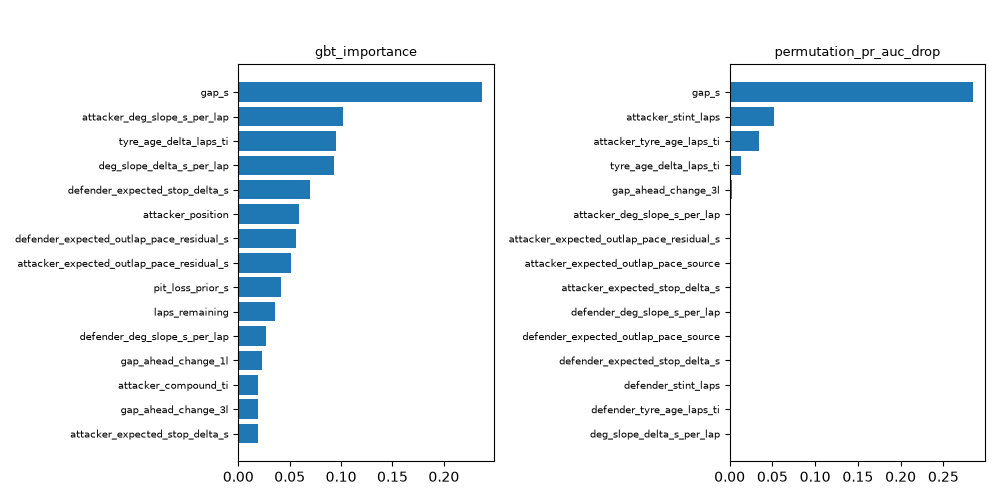

Source data for this figure (header and first rows):
model, method, feature, value, std, note
gbt, gbt_importance, gap_s, 0.2366, 0.000000, 
gbt, gbt_importance, attacker_deg_slope_s_per_lap, 0.1022, 0.000000, 
gbt, gbt_importance, tyre_age_delta_laps_ti, 0.09519, 0.000000, 
gbt, gbt_importance, deg_slope_delta_s_per_lap, 0.09338, 0.000000, 
gbt, gbt_importance, defender_expected_stop_delta_s, 0.07011, 0.000000, 
gbt, gbt_importance, attacker_position, 0.05871, 0.000000, 
gbt, gbt_importance, defender_expected_outlap_pace_residual_s, 0.0564, 0.000000, 
gbt, gbt_importance, attacker_expected_outlap_pace_residual_s, 0.05133, 0.000000, 
gbt, gbt_importance, pit_loss_prior_s, 0.04121, 0.000000, 
gbt, gbt_importance, laps_remaining, 0.03552, 0.000000, 
gbt, gbt_importance, defender_deg_slope_s_per_lap, 0.02659, 0.000000, 
gbt, gbt_importance, gap_ahead_change_1l, 0.0234, 0.000000, 
gbt, gbt_importance, attacker_compound_ti, 0.01944, 0.000000, 
gbt, gbt_importance, gap_ahead_change_3l, 0.01892, 0.000000, 
gbt, gbt_importance, attacker_expected_stop_delta_s, 0.01888, 0.000000, 
gbt, gbt_importance, attacker_stint_laps, 0.01413, 0.000000, 
gbt, gbt_importance, pace_delta_last3_s, 0.01124, 0.000000, 
gbt, gbt_importance, attacker_tyre_age_laps_ti, 0.01112, 0.000000, 
gbt, gbt_importance, rejoin_nearest_ahead_s, 0.005102, 0.000000, 
gbt, gbt_importance, defender_compound_ti, 0.003838, 0.000000, 
gbt, gbt_importance, rejoin_traffic_cars, 0.003238, 0.000000, 
gbt, gbt_importance, defender_stint_laps, 0.002272, 0.000000, 
gbt, gbt_importance, defender_tyre_age_laps_ti, 0.001127, 0.000000, 
gbt, gbt_importance, attacker_expected_outlap_pace_source, 0.000000, 0.000000, 
gbt, gbt_importance, defender_expected_outlap_pace_source, 0.000000, 0.000000, 
gbt, gbt_importance, pit_loss_source, 0.000000, 0.000000, 
lr, lr_std_coefficient, gap_s, -0.7579, 0.000000, coefficient on the standardised column (…
lr, lr_std_coefficient, defender_compound_ti__medium, -0.1112, 0.000000, coefficient on the standardised column (…
lr, lr_std_coefficient, attacker_stint_laps, -0.1091, 0.000000, coefficient on the standardised column (…
lr, lr_std_coefficient, defender_expected_outlap_pace_residual_s, 0.08216, 0.000000, coefficient on the standardised column (…
lr, lr_std_coefficient, attacker_tyre_age_laps_ti, -0.07316, 0.000000, coefficient on the standardised column (…
lr, lr_std_coefficient, tyre_age_delta_laps_ti, 0.04879, 0.000000, coefficient on the standardised column (…
lr, lr_std_coefficient, attacker_compound_ti__medium, -0.01632, 0.000000, coefficient on the standardised column (…
lr, lr_std_coefficient, gap_ahead_change_3l, -0.008655, 0.000000, coefficient on the standardised column (…
lr, lr_std_coefficient, attacker_position, 0.005483, 0.000000, coefficient on the standardised column (…
lr, lr_std_coefficient, attacker_compound_ti__intermediate, 0.001341, 0.000000, coefficient on the standardised column (…
lr, lr_std_coefficient, defender_compound_ti__intermediate, 0.001341, 0.000000, coefficient on the standardised column (…
lr, lr_std_coefficient, attacker_compound_ti__hard, 0.000000, 0.000000, coefficient on the standardised column (…
lr, lr_std_coefficient, attacker_compound_ti__soft, 0.000000, 0.000000, coefficient on the standardised column (…
lr, lr_std_coefficient, attacker_compound_ti__unknown, 0.000000, 0.000000, coefficient on the standardised column (…
lr, lr_std_coefficient, attacker_compound_ti__wet, 0.000000, 0.000000, coefficient on the standardised column (…
lr, lr_std_coefficient, attacker_deg_slope_s_per_lap, 0.000000, 0.000000, coefficient on the standardised column (…
lr, lr_std_coefficient, attacker_deg_slope_s_per_lap_missing, 0.000000, 0.000000, coefficient on the standardised column (…
lr, lr_std_coefficient, attacker_expected_outlap_pace_residual_s, 0.000000, 0.000000, coefficient on the standardised column (…
lr, lr_std_coefficient, attacker_expected_outlap_pace_residual_s…, 0.000000, 0.000000, coefficient on the standardised column (…
lr, lr_std_coefficient, attacker_expected_outlap_pace_source__dr…, 0.000000, 0.000000, coefficient on the standardised column (…
lr, lr_std_coefficient, attacker_expected_outlap_pace_source__dr…, 0.000000, 0.000000, coefficient on the standardised column (…
lr, lr_std_coefficient, attacker_expected_outlap_pace_source__gl…, 0.000000, 0.000000, coefficient on the standardised column (…
lr, lr_std_coefficient, attacker_expected_outlap_pace_source__no…, 0.000000, 0.000000, coefficient on the standardised column (…
lr, lr_std_coefficient, attacker_expected_outlap_pace_source__te…, 0.000000, 0.000000, coefficient on the standardised column (…
lr, lr_std_coefficient, attacker_expected_outlap_pace_source__un…, 0.000000, 0.000000, coefficient on the standardised column (…
lr, lr_std_coefficient, attacker_expected_stop_delta_s, 0.000000, 0.000000, coefficient on the standardised column (…
lr, lr_std_coefficient, attacker_expected_stop_delta_s_missing, 0.000000, 0.000000, coefficient on the standardised column (…
lr, lr_std_coefficient, attacker_position_missing, 0.000000, 0.000000, coefficient on the standardised column (…
lr, lr_std_coefficient, attacker_stint_laps_missing, 0.000000, 0.000000, coefficient on the standardised column (…
lr, lr_std_coefficient, attacker_tyre_age_laps_ti_missing, 0.000000, 0.000000, coefficient on the standardised column (…
lr, lr_std_coefficient, defender_compound_ti__hard, 0.000000, 0.000000, coefficient on the standardised column (…
lr, lr_std_coefficient, defender_compound_ti__soft, 0.000000, 0.000000, coefficient on the standardised column (…
lr, lr_std_coefficient, defender_compound_ti__unknown, 0.000000, 0.000000, coefficient on the standardised column (…
lr, lr_std_coefficient, defender_compound_ti__wet, 0.000000, 0.000000, coefficient on the standardised column (…
... 62 more rows
